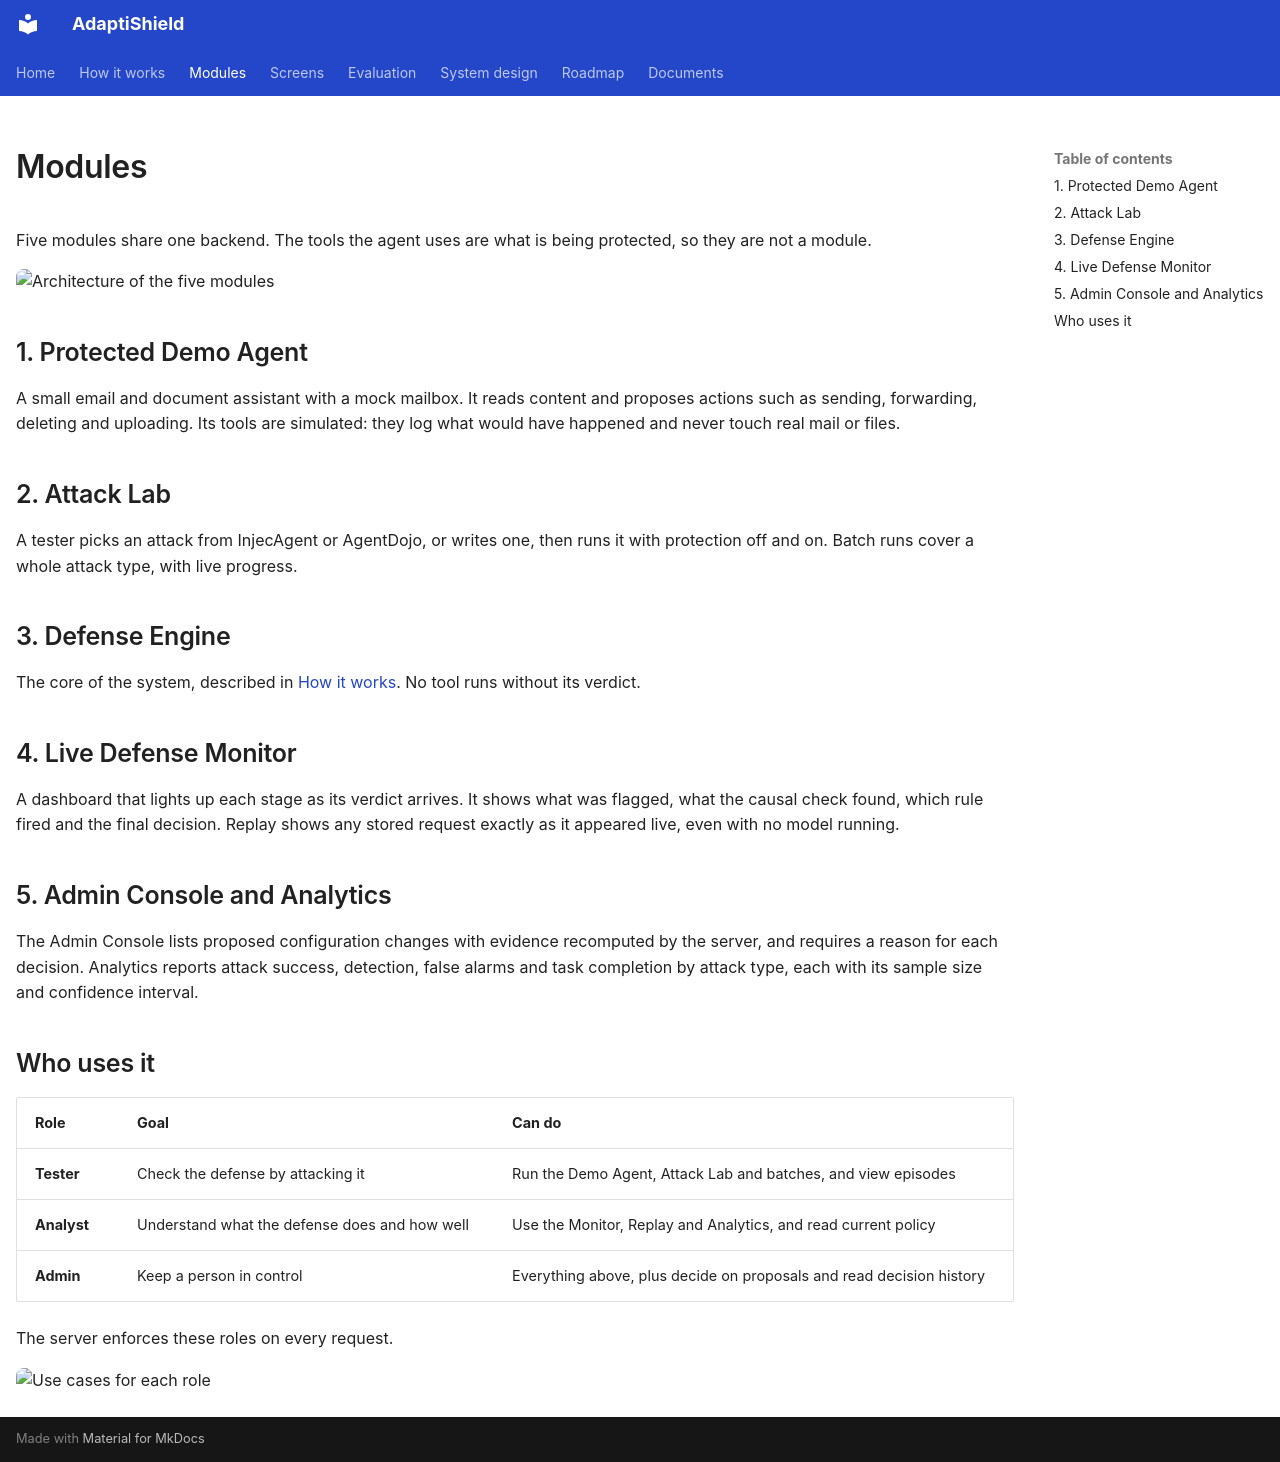

repository: ahmadkhanraj01/adaptishield_FYP · page: modules/index.html · generator: mkdocs

---
hide: [navigation]
---

# Modules

Five modules share one backend. The tools the agent uses are what is being protected, so they are not a module.

![Architecture of the five modules](assets/diagrams/architecture.png)

## 1. Protected Demo Agent

A small email and document assistant with a mock mailbox. It reads content and proposes actions such as sending, forwarding, deleting and uploading. Its tools are simulated: they log what would have happened and never touch real mail or files.

## 2. Attack Lab

A tester picks an attack from InjecAgent or AgentDojo, or writes one, then runs it with protection off and on. Batch runs cover a whole attack type, with live progress.

## 3. Defense Engine

The core of the system, described in [How it works](how-it-works.md). No tool runs without its verdict.

## 4. Live Defense Monitor

A dashboard that lights up each stage as its verdict arrives. It shows what was flagged, what the causal check found, which rule fired and the final decision. Replay shows any stored request exactly as it appeared live, even with no model running.

## 5. Admin Console and Analytics

The Admin Console lists proposed configuration changes with evidence recomputed by the server, and requires a reason for each decision. Analytics reports attack success, detection, false alarms and task completion by attack type, each with its sample size and confidence interval.

## Who uses it

| Role | Goal | Can do |
| :--- | :--- | :--- |
| **Tester** | Check the defense by attacking it | Run the Demo Agent, Attack Lab and batches, and view episodes |
| **Analyst** | Understand what the defense does and how well | Use the Monitor, Replay and Analytics, and read current policy |
| **Admin** | Keep a person in control | Everything above, plus decide on proposals and read decision history |

The server enforces these roles on every request.

![Use cases for each role](assets/diagrams/use_cases.png)
